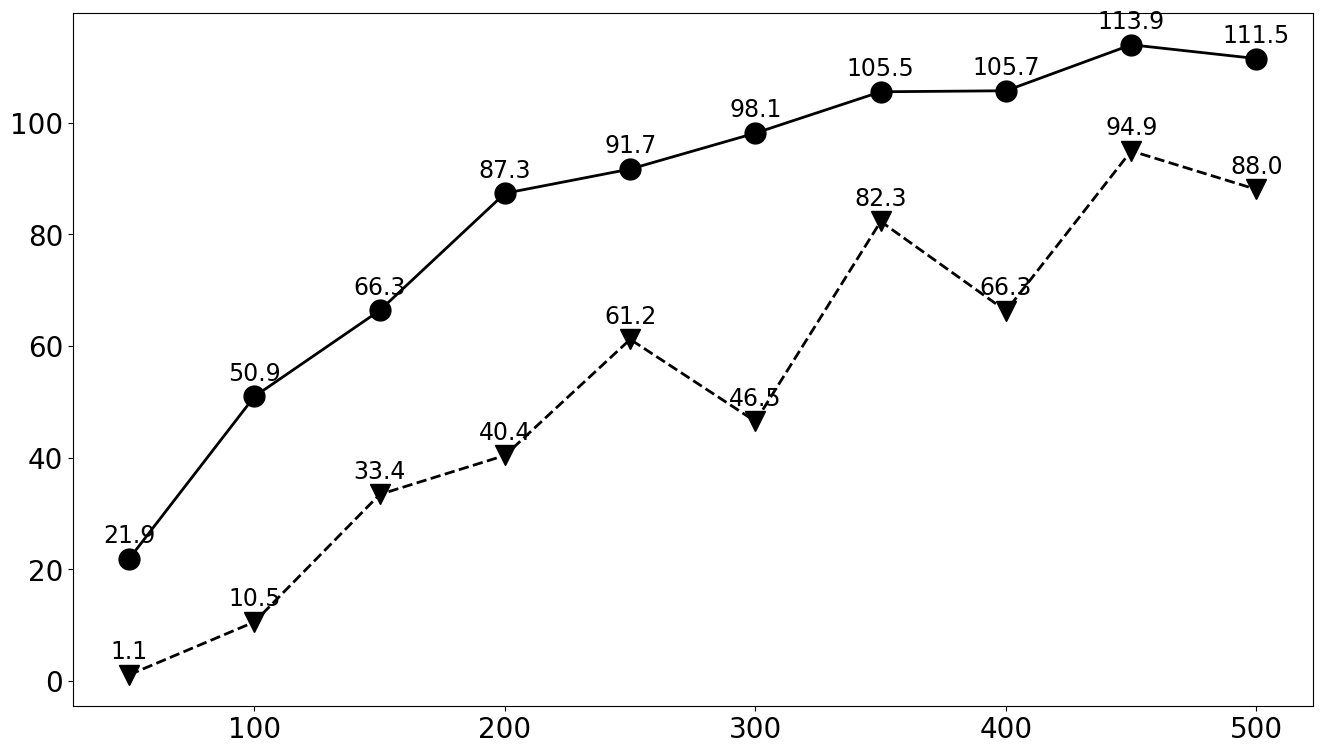

Python code for this plot: (Note: this script raises an exception after producing the figure.)
import matplotlib.pyplot as plt
import matplotlib.pylab as pylab
import scipy.io
import numpy as np
params={
    'font.family': 'times new roman',
    'axes.labelsize': '20',       
    'xtick.labelsize':'20',
    'ytick.labelsize':'20',
    'lines.linewidth': 2,
    'legend.fontsize': '18',
    'figure.figsize'   : '16, 9'    # set figure size
}
pylab.rcParams.update(params)            #set figure parameter
#line_styles=['ro-','b^-','gs-','ro--','b^--','gs--']  #set line style
 
 
 
         
#We give the coordinate date directly to give an example.
x1 = [50,100,150,200,250,300,350,400,450,500]
y1 = [1.093834562*1000/50,5.09383104*1000/100,9.9515802*1000/150,17.4667106*1000/200,22.91933*1000/250,29.437264*1000/300,36.933096*1000/350,42.28157*1000/400,51.274018*1000/450,55.734664*1000/500] #MILP
y2 = [0.053754928*1000/50,1.054620802*1000/100,5.007042529*1000/150,8.07500122*1000/200,15.2925548*1000/250,13.94023572*1000/300,28.801258*1000/350,26.5017*1000/400,42.718506*1000/450,44.012776*1000/500] #Protocol

'''
y1max = [2.6479,10.0143,19.0131,24.2895,33.6688,42.7792,49.6081,62.1249,64.1103,80.006]
y1min = [0,0,3.82425,8.69233,13.0875,19.7553,20.8079,30.3247,33.6514,33.9699]


errL1 = []
errU1 = []
for i in range(10):
    errL1.append(y1max[i] - y1[i])
    errU1.append(y1[i] - y1min[i])


y2max = [1.17702,5.09643,17.3822,22.8222,34.0377,33.5727,60.8548,64,66.7291,73.7748]
y2min = [0,0,0,0,2.83856,0.765856,3.13173,0.70192,12.032,15.4069]

errL2 = []
errU2 = []
for i in range(10):
    errL2.append(y2max[i] - y2[i])
    errU2.append(y2[i] - y2min[i])
'''

 

plt.plot(x1,y1,'o-',label='D-CFG',color='black',markersize=15) # in 'bo-', b is blue, o is O marker, - is solid line and so on
plt.plot(x1,y2,'v--',label='COMP',color='black',markersize=15)


'''
p1= plt.errorbar(x1,y1,yerr=[errL1,errU1],capsize=6, capthick=2,ecolor='r',fmt='-o',color='r')
p2= plt.errorbar(x1,y2,yerr=[errL2,errU2],capsize=6, capthick=2,ecolor='b',fmt='-v',color='b')
'''
#p11 = plt.bar(range(len(x1)), y1,bottom=stacked,color='b',edgecolor="black",linewidth ="1")

'''
x1 = [50,100,150,200,250,300,350,400,450,500]

ind = np.arange(5)                # the x locations for the groups
width = 0.3
plt.bar(ind,y1,width,color = 'white',edgecolor="black",label = 'MILP')  
plt.bar(ind+width,y2,width,color = 'white',edgecolor="black",label = 'D-CFG', hatch="\\\\\\\\") # ind+width adjusts the left start location of the bar.

for a, b in zip(x1, y1):
    plt.text(a, b + 0.05, '%.2f' % b, ha='center', va='bottom', fontsize=17)
    
for a, b in zip(x1, y2):
    plt.text(a+width, b + 0.05, '%.2f' % b, ha='center', va='bottom', fontsize=17)

plt.xticks(np.arange(5) + 0.5*width, ('10','20','30','40','50'))


'''
for a, b in zip(x1, y1):
    plt.text(a, b+2, '%.1f' % b, ha='center', va='bottom', fontsize=17)
    
for a, b in zip(x1, y2):
    plt.text(a, b+2, '%.1f' % b, ha='center', va='bottom', fontsize=17)

plt.xticks(np.arange(10) + 0.5*width, ('50','100','150','200','250','300','350','400','450','500'))


 
fig1 = plt.figure(1)
axes = plt.subplot(111)  
#axes = plt.gca()
#axes.set_yticks([0,20,40,60,80,100,120])
axes.set_xticks([50,100,150,200,250,300,350,400,450,500])
axes.grid(linestyle='-.')


plt.legend(loc="upper left")  #set legend location
plt.ylabel('Max-min rate (bits/s)')   # set ystick label
plt.xlabel('Number of slots')  # set xstck label
 
plt.savefig('L_Slot.eps',dpi = 1000,bbox_inches='tight')
plt.show()